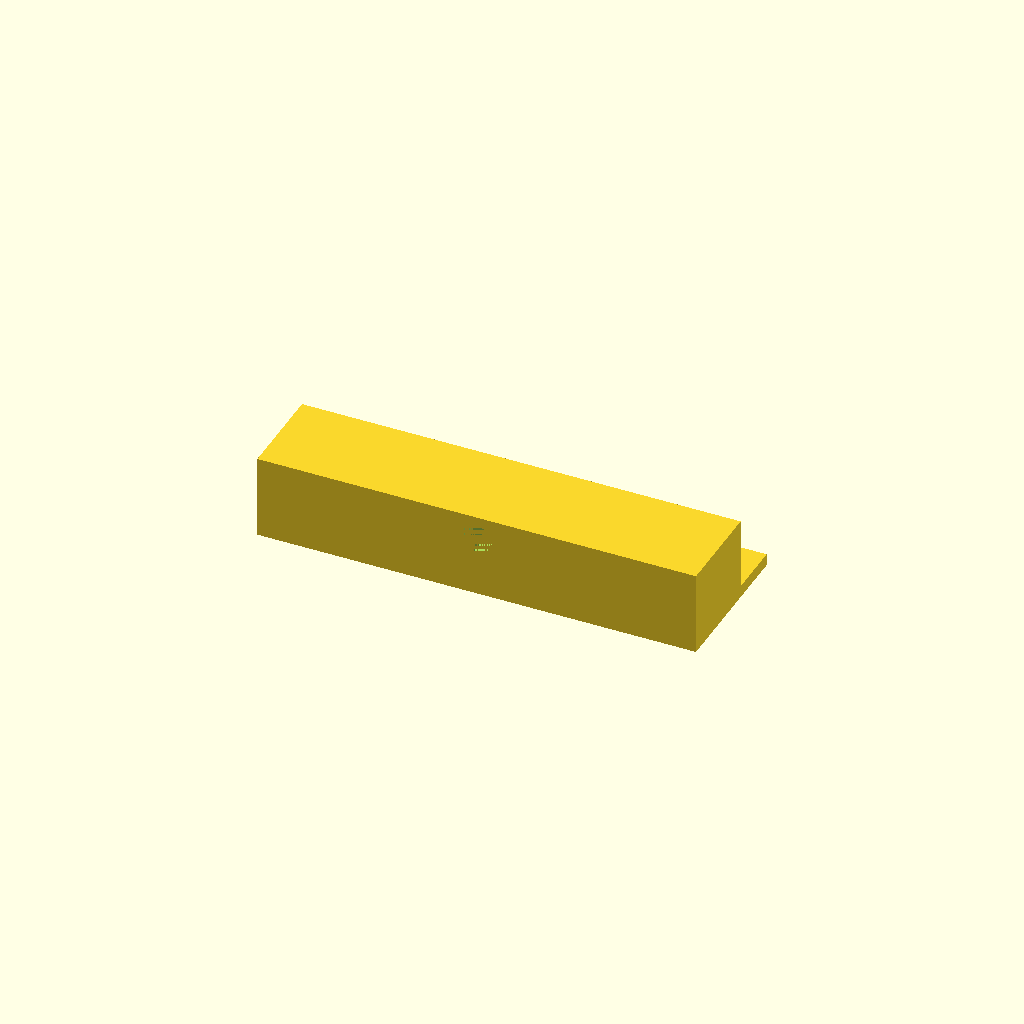
Cell 1: the model at its default parameters.
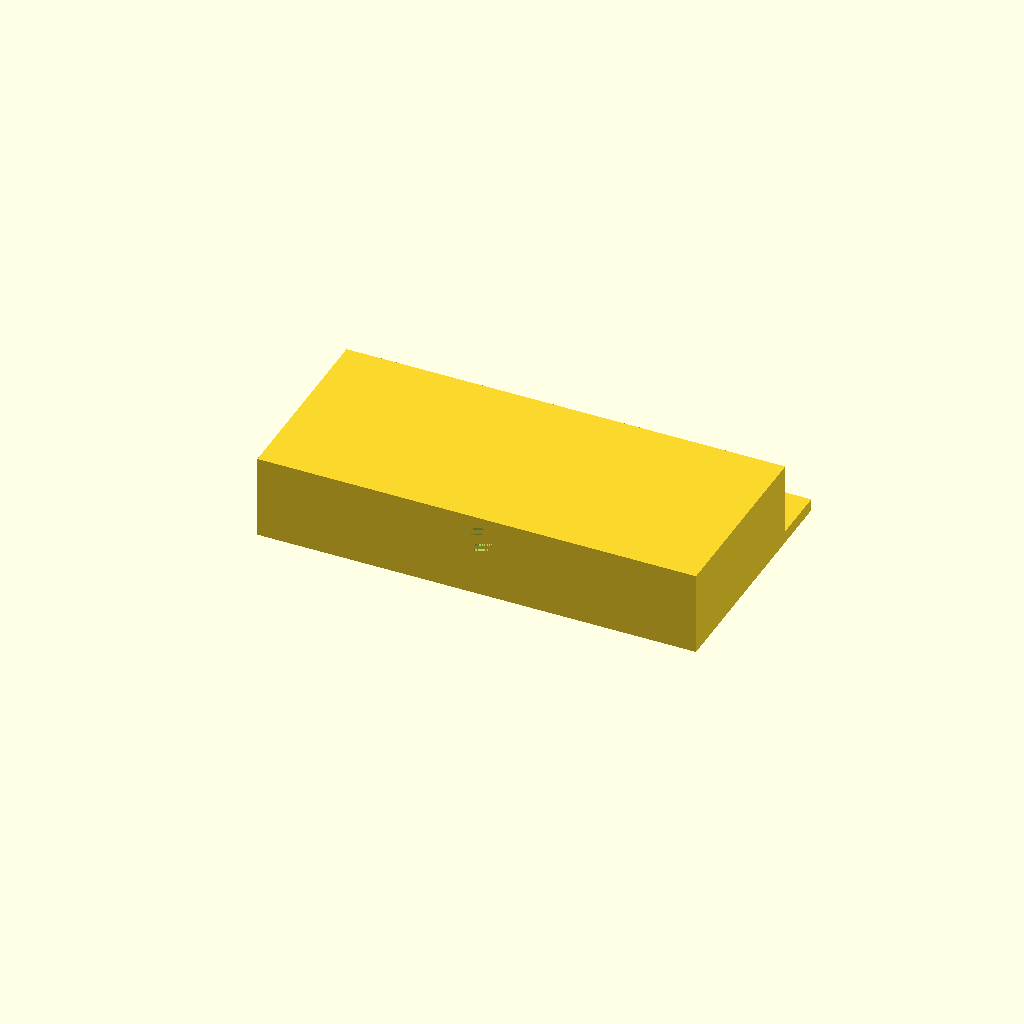
Cell 2: L_thickness = 24 (everything else at default).
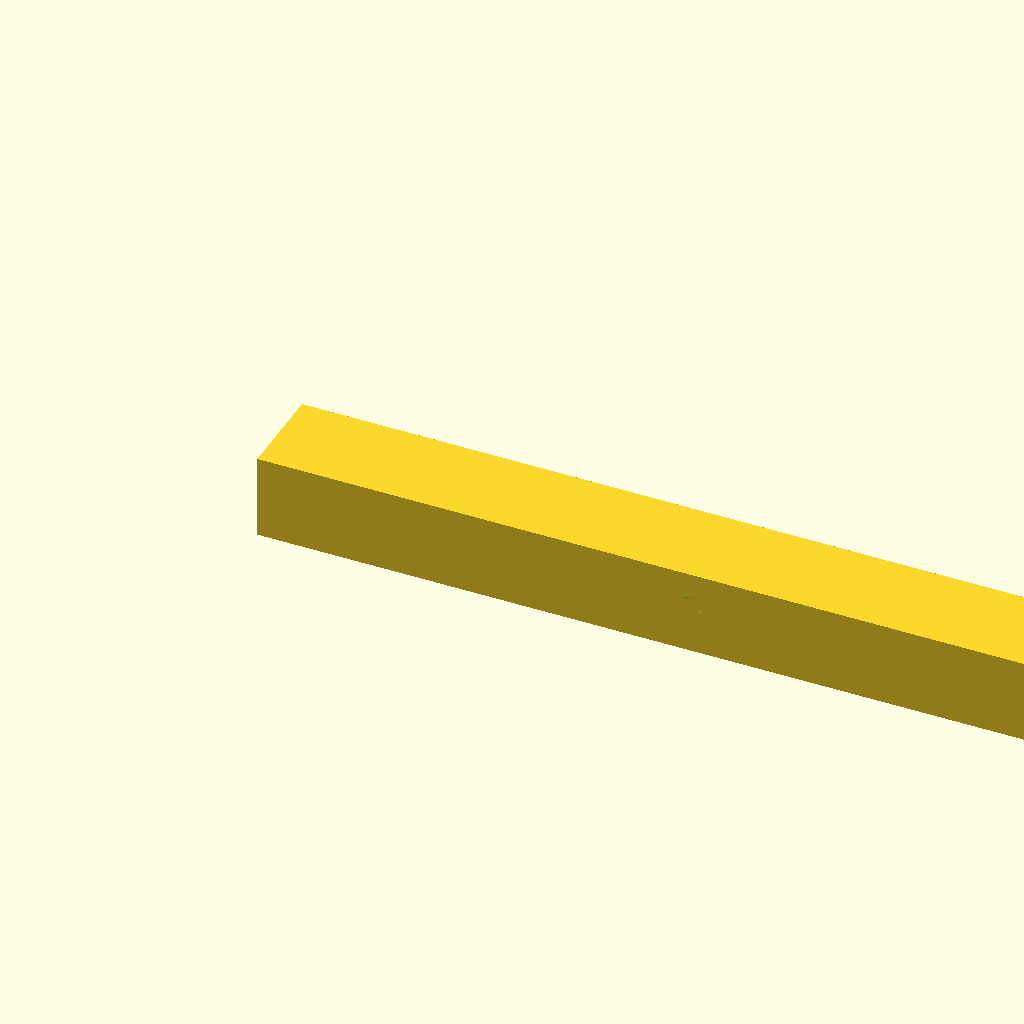
Cell 3: the same model with Box_width = 110.
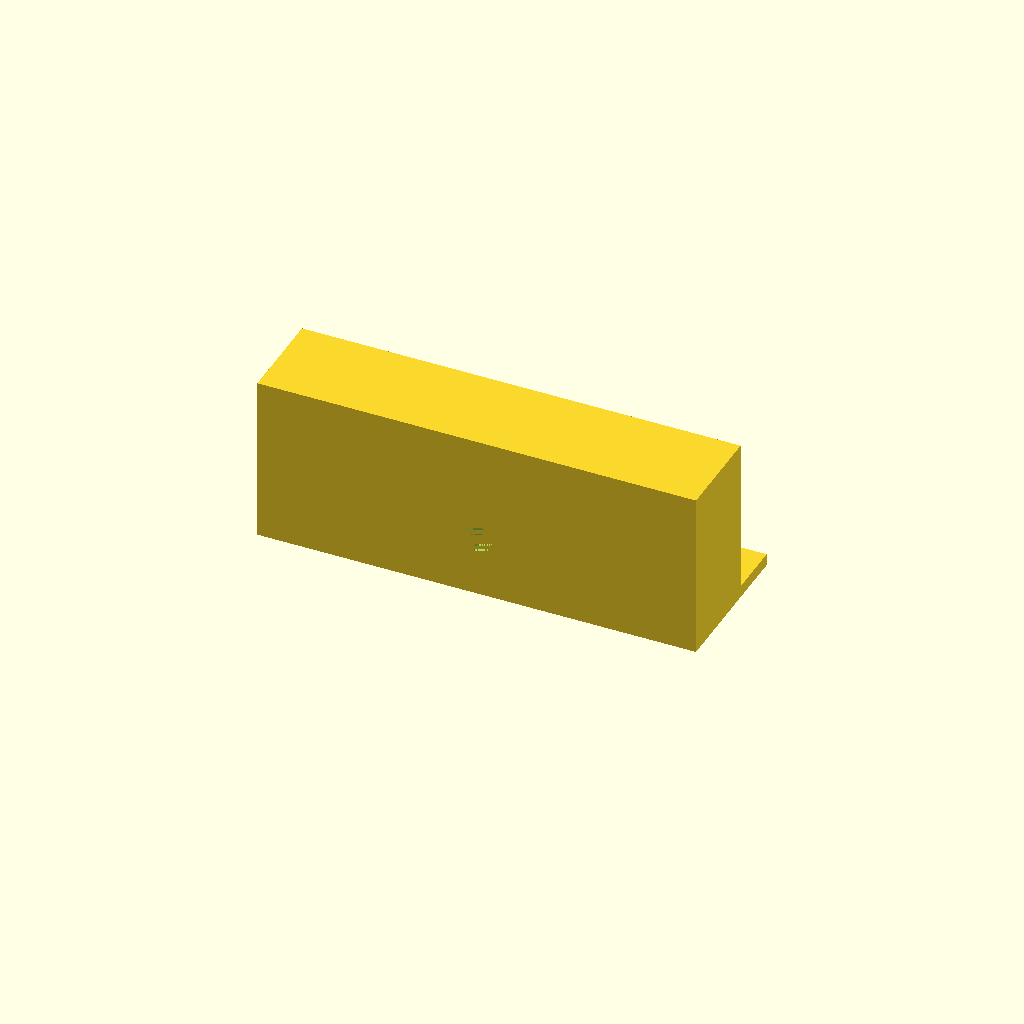
Cell 4: Box_height = 21 (everything else at default).
One fixed orthographic camera (rotation 55°, 0°, 25°; colour scheme Cornfield) for every cell.
The OpenSCAD source (inputs/thingiverse/files/thing-388654/Parametric-Outlet-support---Customizable/Outlet-support.scad):
//All measurements are in millimeters(mm)

//Wider on one side than another? Leave as no for a regular box shaped shim
type = "no";

//How much gap between wall and outlet box? Left side - When type=no is both left and right thickness
L_thickness = 12;	

//Right side - Unused when type=no
R_thickness = 9;	

//Width of outlet box
Box_width = 55;

//Height you want the shim as measured from the edge of the junction box
Box_height = 10.5;

//Thickness of lip that inserts under the junction box, a "0" removes the lip
Lip_thick = 1.5;

//Length of Lip
Lip_length = 7;

//Size of hole radius
Radius = 2;

//Distance from edge of outlet box to the center of the screw hole
Hole_distance = 7.5;



if(type == "no")
{
translate([0,L_thickness,0])cube([Box_width,Lip_length,Lip_thick]);
difference(){
	cube([Box_width,L_thickness,Box_height]);
	translate([Box_width/2,-.00001,Hole_distance])	
	rotate([270,0,0])	
	cylinder(L_thickness+.00002,Radius,Radius);
	
}}
if(type == "yes")
{
cube([Box_width,Lip_length,Lip_thick]);
difference(){
polyhedron(
  points=[ [0,0,0],[0,-L_thickness,0],[0,-L_thickness,Box_height],[0,0,Box_height],																					//left side box
	[Box_width,0,0],[Box_width,0,Box_height],[Box_width,-R_thickness,Box_height],[Box_width,-R_thickness,0]],                          // right side box
  faces=[ [0,1,2],[0,2,3],												//left face
				[0,3,4],[3,5,4],              						//front face
          [3,2,5],[2,6,5],												//top face
				[2,1,6],[1,7,6],												//back face
				[0,4,1],[1,4,7],												//bottom face
				[4,5,6],[4,6,7] ]                         		//right face
 );
	translate([Box_width/2,(-(L_thickness+R_thickness)/2)-3,Hole_distance])	
	rotate([270,0,0])	
	cylinder(L_thickness+3,Radius,Radius);
	
}}
Customizer parameters (derived from the source; name, type, default, range or options):
type: string, default "no"
L_thickness: number, default 12
R_thickness: number, default 9
Box_width: number, default 55
Box_height: number, default 10.5
Lip_thick: number, default 1.5
Lip_length: number, default 7
Radius: number, default 2
Hole_distance: number, default 7.5
